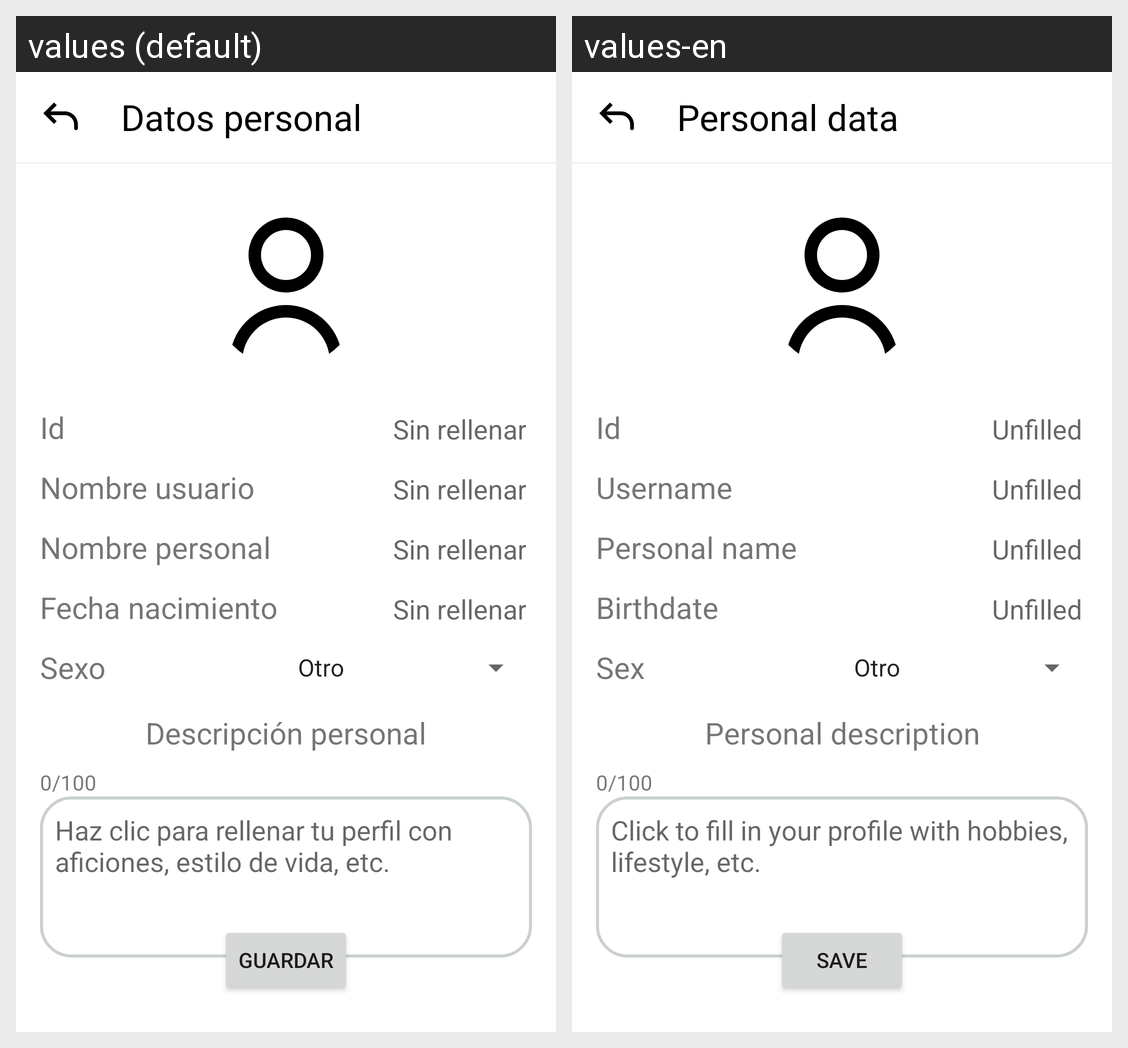

This grid shows one Android layout under two languages. Give, for every string resource on the screen, its name, the default text and each shown locale's text.
Android screen res/layout/actividad_datos_personal.xml rendered under 2 locales, left to right: values (default), values-en. Device: Nexus 5 (rendered at 1080×1920; each locale shown at half size, 540×960, under a caption strip naming it); theme Theme.DebatezoDemo.
Strings drawn on this screen, with the default value and each locale's value (text and hints the layout hard-codes, and strings that could not be matched under every locale, appear in the picture but are not listed):

datos_personal
  values: Datos personal
  values-en: Personal data

id
  values: Id
  values-en: Id

sin_rellenar
  values: Sin rellenar
  values-en: Unfilled

nombre_usuario
  values: Nombre usuario
  values-en: Username

nombre_personal
  values: Nombre personal
  values-en: Personal name

fecha_nacicmiento
  values: Fecha nacimiento
  values-en: Birthdate

sexo
  values: Sexo
  values-en: Sex

descripcion_personal
  values: Descripción personal
  values-en: Personal description

limite_numerico_inicio
  values: 0/100
  values-en: 0/100  [not translated; the default value is used]

descripcion_personal_hint
  values: Haz clic para rellenar tu perfil con aficiones, estilo de vida, etc.
  values-en: Click to fill in your profile with hobbies, lifestyle, etc.

guardar
  values: Guardar
  values-en: Save
